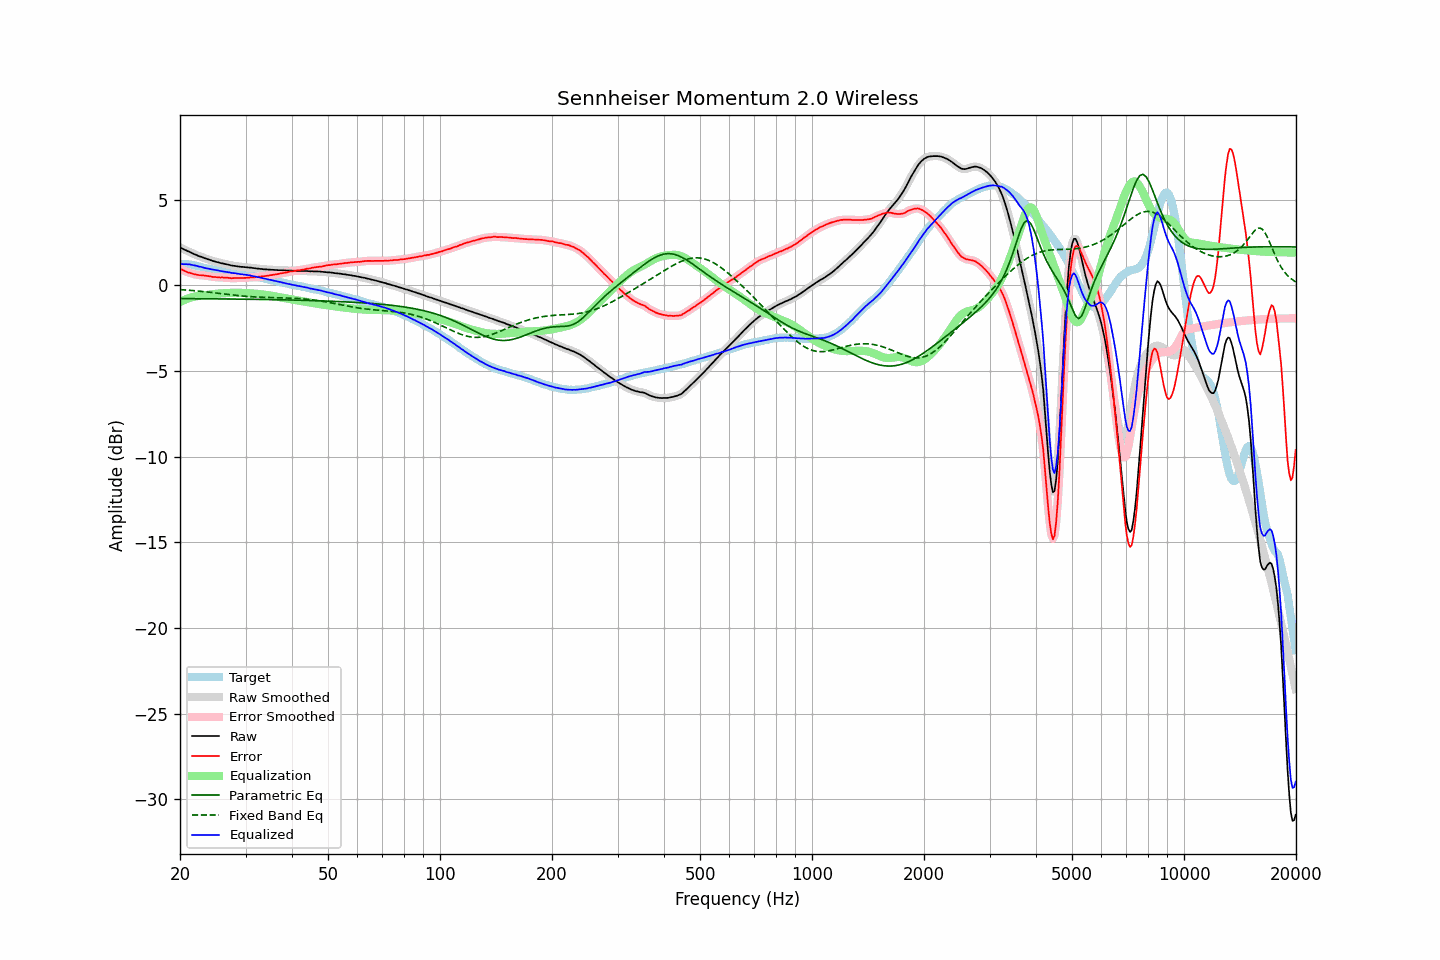

The data file committed next to this chart (first rows):
frequency, raw, error, smoothed, error_smoothed, equalization, parametric_eq, fixed_band_eq, equalized_raw, equalized_smoothed, target
20.00, 2.21, 0.97, 2.21, 0.97, -0.97, -0.77, -0.24, 1.24, 1.24, 1.24
20.20, 2.17, 0.93, 2.17, 0.93, -0.93, -0.77, -0.25, 1.25, 1.24, 1.24
20.40, 2.12, 0.88, 2.12, 0.88, -0.88, -0.77, -0.26, 1.24, 1.24, 1.24
20.61, 2.08, 0.84, 2.08, 0.84, -0.84, -0.77, -0.26, 1.24, 1.24, 1.24
20.81, 2.04, 0.80, 2.04, 0.80, -0.80, -0.77, -0.27, 1.24, 1.24, 1.24
21.02, 1.99, 0.75, 2.00, 0.76, -0.76, -0.77, -0.28, 1.23, 1.23, 1.24
21.23, 1.96, 0.74, 1.95, 0.73, -0.73, -0.77, -0.29, 1.23, 1.22, 1.22
21.44, 1.91, 0.70, 1.91, 0.70, -0.70, -0.77, -0.29, 1.21, 1.21, 1.21
21.66, 1.86, 0.67, 1.87, 0.68, -0.68, -0.77, -0.30, 1.19, 1.19, 1.19
21.87, 1.82, 0.65, 1.82, 0.65, -0.65, -0.78, -0.31, 1.17, 1.17, 1.17
22.09, 1.79, 0.63, 1.78, 0.63, -0.64, -0.78, -0.32, 1.15, 1.15, 1.16
22.31, 1.74, 0.62, 1.74, 0.62, -0.62, -0.78, -0.33, 1.12, 1.12, 1.13
22.54, 1.70, 0.60, 1.71, 0.60, -0.61, -0.78, -0.34, 1.09, 1.10, 1.10
22.76, 1.68, 0.60, 1.67, 0.59, -0.59, -0.78, -0.35, 1.09, 1.08, 1.08
22.99, 1.64, 0.59, 1.64, 0.59, -0.58, -0.78, -0.35, 1.06, 1.06, 1.05
23.22, 1.60, 0.58, 1.61, 0.58, -0.57, -0.78, -0.36, 1.03, 1.03, 1.02
23.45, 1.57, 0.57, 1.57, 0.57, -0.56, -0.78, -0.37, 1.01, 1.01, 1.00
23.69, 1.54, 0.55, 1.54, 0.55, -0.55, -0.78, -0.38, 0.99, 0.99, 0.99
23.92, 1.51, 0.54, 1.51, 0.54, -0.54, -0.78, -0.39, 0.97, 0.97, 0.97
24.16, 1.48, 0.52, 1.48, 0.52, -0.52, -0.78, -0.41, 0.96, 0.95, 0.96
24.40, 1.44, 0.50, 1.44, 0.51, -0.51, -0.78, -0.42, 0.93, 0.93, 0.94
24.65, 1.41, 0.49, 1.41, 0.49, -0.50, -0.78, -0.43, 0.91, 0.92, 0.92
24.89, 1.39, 0.49, 1.39, 0.49, -0.49, -0.79, -0.44, 0.90, 0.90, 0.90
25.14, 1.36, 0.47, 1.36, 0.48, -0.48, -0.79, -0.45, 0.88, 0.88, 0.89
25.39, 1.34, 0.48, 1.34, 0.47, -0.47, -0.79, -0.46, 0.87, 0.87, 0.86
25.65, 1.31, 0.46, 1.31, 0.47, -0.47, -0.79, -0.47, 0.84, 0.85, 0.85
25.91, 1.29, 0.47, 1.29, 0.46, -0.46, -0.79, -0.48, 0.83, 0.83, 0.82
26.16, 1.27, 0.46, 1.27, 0.46, -0.46, -0.79, -0.49, 0.81, 0.81, 0.81
26.43, 1.25, 0.45, 1.25, 0.46, -0.45, -0.79, -0.51, 0.80, 0.80, 0.80
26.69, 1.23, 0.45, 1.23, 0.45, -0.44, -0.79, -0.52, 0.79, 0.79, 0.78
26.96, 1.21, 0.44, 1.21, 0.44, -0.44, -0.79, -0.53, 0.77, 0.77, 0.77
27.23, 1.19, 0.43, 1.19, 0.43, -0.43, -0.79, -0.54, 0.76, 0.75, 0.76
27.50, 1.16, 0.42, 1.17, 0.42, -0.43, -0.79, -0.55, 0.73, 0.74, 0.75
27.77, 1.15, 0.43, 1.15, 0.42, -0.43, -0.80, -0.56, 0.72, 0.72, 0.72
28.05, 1.14, 0.43, 1.14, 0.43, -0.43, -0.80, -0.57, 0.71, 0.71, 0.71
28.33, 1.12, 0.43, 1.12, 0.43, -0.43, -0.80, -0.58, 0.69, 0.70, 0.69
28.62, 1.11, 0.43, 1.11, 0.43, -0.43, -0.80, -0.59, 0.68, 0.68, 0.68
28.90, 1.10, 0.43, 1.10, 0.43, -0.43, -0.80, -0.60, 0.67, 0.67, 0.67
29.19, 1.08, 0.43, 1.09, 0.43, -0.43, -0.80, -0.61, 0.65, 0.65, 0.65
29.48, 1.08, 0.44, 1.08, 0.44, -0.44, -0.80, -0.62, 0.64, 0.64, 0.64
29.78, 1.07, 0.44, 1.07, 0.44, -0.44, -0.80, -0.63, 0.63, 0.63, 0.63
30.08, 1.06, 0.44, 1.06, 0.44, -0.45, -0.80, -0.64, 0.62, 0.62, 0.62
30.38, 1.05, 0.45, 1.05, 0.45, -0.45, -0.81, -0.65, 0.60, 0.60, 0.60
30.68, 1.04, 0.45, 1.04, 0.46, -0.46, -0.81, -0.65, 0.58, 0.59, 0.59
30.99, 1.04, 0.48, 1.03, 0.47, -0.46, -0.81, -0.66, 0.58, 0.57, 0.57
31.30, 1.02, 0.47, 1.02, 0.47, -0.47, -0.81, -0.66, 0.55, 0.56, 0.55
31.61, 1.01, 0.47, 1.01, 0.48, -0.48, -0.81, -0.67, 0.53, 0.53, 0.54
31.93, 1.00, 0.48, 1.00, 0.48, -0.48, -0.81, -0.68, 0.52, 0.51, 0.52
32.24, 0.98, 0.50, 0.99, 0.49, -0.49, -0.81, -0.68, 0.49, 0.49, 0.49
32.57, 0.98, 0.51, 0.98, 0.50, -0.50, -0.82, -0.68, 0.48, 0.47, 0.47
32.89, 0.96, 0.50, 0.96, 0.51, -0.51, -0.82, -0.69, 0.45, 0.45, 0.46
33.22, 0.96, 0.53, 0.96, 0.52, -0.52, -0.82, -0.69, 0.44, 0.43, 0.43
33.55, 0.94, 0.53, 0.95, 0.53, -0.53, -0.82, -0.69, 0.41, 0.41, 0.41
33.89, 0.94, 0.55, 0.94, 0.55, -0.55, -0.82, -0.70, 0.39, 0.39, 0.39
34.23, 0.93, 0.56, 0.93, 0.56, -0.56, -0.82, -0.70, 0.37, 0.37, 0.37
34.57, 0.92, 0.57, 0.92, 0.58, -0.58, -0.83, -0.70, 0.34, 0.35, 0.35
34.92, 0.92, 0.60, 0.92, 0.59, -0.59, -0.83, -0.70, 0.33, 0.33, 0.32
35.27, 0.91, 0.60, 0.91, 0.61, -0.61, -0.83, -0.71, 0.30, 0.31, 0.31
35.62, 0.91, 0.62, 0.91, 0.62, -0.62, -0.83, -0.71, 0.29, 0.29, 0.29
35.97, 0.90, 0.64, 0.90, 0.64, -0.64, -0.83, -0.71, 0.26, 0.26, 0.26
... 635 more rows
